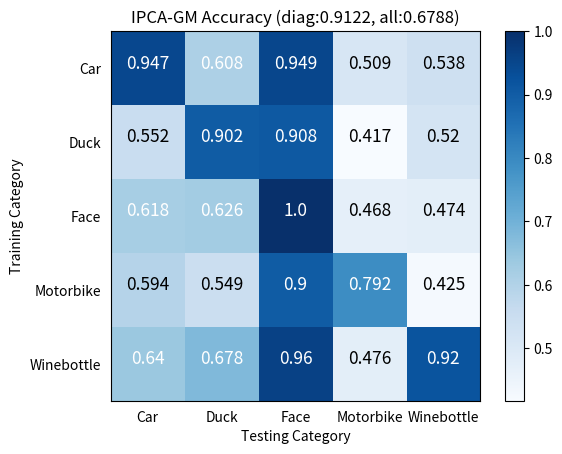

Python code for this plot:
import numpy as np
import matplotlib.pyplot as plt

# Define sample labels

classes = ['Car', 'Duck', 'Face', 'Motorbike', 'Winebottle']
# IPCA+P+S
confusion_mat_1 = np.array(
    [[0.9450, 0.5900, 0.9709, 0.4920, 0.6250], [0.6140, 0.8970, 0.9518, 0.4460, 0.6490],
     [0.6270, 0.6110, 1.000, 0.4890, 0.6590], [0.590, 0.5430, 0.989, 0.7990, 0.627],
     [0.6730, 0.5010, 0.9588, 0.4720, 0.9430]])
# PCA+P+S
confusion_mat_2 = np.array(
    [[0.898, 0.678, 1, 0.515, 0.833], [0.744, 0.852, 1, 0.482, 0.822], [0.709, 0.608, 1, 0.496, 0.607],
     [0.73, 0.713, 1, 0.801, 0.827], [0.75, 0.615, 1, 0.502, 0.928]])
# PCA
confusion_mat_3 = np.array(
    [[0.832, 0.512, 0.706, 0.426, 0.425], [0.591, 0.864, 0.795, 0.365, 0.498], [0.482, 0.424, 1, 0.358, 0.328],
     [0.383, 0.259, 0.75, 0.69, 0.283], [0.543, 0.606, 0.766, 0.370, 0.877]])
# IPCA
confusion_mat_4 = np.array(
    [[0.947, 0.608, 0.949, 0.509, 0.538], [0.552, 0.902, 0.908, 0.417, 0.52], [0.618, 0.626, 1, 0.468, 0.474],
     [0.594, 0.549, 0.9, 0.792, 0.425], [0.64, 0.678, 0.96, 0.476, 0.92]])

confusion_mat_5 = np.array([[0.9450, 0.5900, 0.9709, 0.4920, 0.6250, 0.898, 0.678, 1, 0.515, 0.833, 0.832, 0.512,
                             0.706, 0.426, 0.425, 0.947, 0.608, 0.949, 0.509, 0.538],
                            [0.6140, 0.8970, 0.9518, 0.4460, 0.6490, 0.744, 0.852, 1, 0.482, 0.822, 0.591, 0.864,
                             0.795, 0.365, 0.498, 0.552, 0.902, 0.908, 0.417, 0.52],
                            [0.6270, 0.6110, 1.000, 0.4890, 0.6590, 0.709, 0.608, 1, 0.496, 0.607, 0.482, 0.424, 1,
                             0.358, 0.328, 0.482, 0.424, 1, 0.358, 0.328],
                            [0.590, 0.5430, 0.989, 0.7990, 0.627, 0.73, 0.713, 1, 0.801, 0.827, 0.383, 0.259, 0.75,
                             0.69, 0.283, 0.594, 0.549, 0.9, 0.792, 0.425],
                            [0.6730, 0.5010, 0.9588, 0.4720, 0.9430, 0.75, 0.615, 1, 0.502, 0.928, 0.543, 0.606,
                             0.766, 0.370, 0.877, 0.64, 0.678, 0.96, 0.476, 0.92]])
# ind1 = np.argpartition(confusion_mat_5[4], -4)[-16:]
# print(ind1[:4])
# print(confusion_mat_5[0][ind1])
confusion_mat_6 = np.array(
    [[0.75, 0.5, 1, 0, 0.25], [0.5, 0.75, 1, 0, 0.5], [0.75, 0.75, 1, 0, 0.75], [0.25, 0, 1, 0.75, 0.5],
     [0, 0.5, 1, 0, 1]])
confusion_mat_7 = np.array(
    [[0.75, 0.25, 1, 0.5, 0.75], [0.5, 0.75, 1, 0, 0.75], [0.75, 0.5, 1, 0.5, 0.5], [0.5, 0.5, 1, 0.75, 1],
     [0.25, 0.25, 1, 0.5, 0.75]])
confusion_mat_8 = np.array(
    [[0.5, 0.5, 0.75, 0, 0.25], [0.25, 0.75, 0.5, 0.25, 0.25], [0, 0.5, 1, 0.25, 0.25], [0.25, 0.25, 0.75, 0.5, 0],
     [0.5, 0.5, 0.75, 0.75, 0]])
confusion_mat_9 = np.array(
    [[1, 0.25, 1, 0, 0], [0.25, 1, 1, 0, 0], [0.25, 0.25, 1, 0, 0], [0.75, 0, 1, 0.25, 0], [0.25, 0.25, 1, 0, 0.75]])
# PA-GM
confusion_mat_10 = np.array(
    [[0.93, 0.72, 0.996, 0.561, 0.849], [0.822, 0.902, 0.996, 0.665, 0.773], [0.466, 0.32, 1.0, 0.437, 0.309],
     [0.779, 0.682, 1.0, 0.838, 0.696], [0.716, 0.625, 0.9279, 0.5460, 0.9340]])
# PIA-GM
confusion_mat_11 = np.array(
    [[0.814, 0.374, 0.983, 0.423, 0.489], [0.496, 0.802, 0.8537, 0.445, 0.458], [0.236, 0.132, 0.998, 0.252, 0.165],
     [0.487, 0.47, 0.995, 0.762, 0.459], [0.507, 0.53, 0.9699, 0.486, 0.914]])
plt.imshow(confusion_mat_4, cmap='Blues')

plt.colorbar()
xlocations = np.array(range(len(classes)))
plt.xticks(xlocations, classes)
plt.yticks(xlocations, classes)
plt.tick_params(bottom=False, top=False, left=False, right=False)
plt.ylabel('Training Category')
plt.xlabel('Testing Category')
# plt.title('PCA-GM+Position+Structure Accuracy (diag:0.8958, all:0.7644)')
plt.title('IPCA-GM Accuracy (diag:0.9122, all:0.6788)')
#plt.title('PCA-GM Accuracy (diag:0.8526, all:0.5653)')
# plt.title('PCA-GM+Position+Structure Rankings')
#plt.title('PA-GM Accuracy (diag:0.9208, all:0.7396)')
#plt.title('PIA-GM Accuracy (diag:0.8580, all:0.5800)')
# plt.title('IPCA-GM Accuracy Rankings')
plt.grid(which='minor')
font ={'color':'white'}
for first_index in range(len(confusion_mat_4)):
    for second_index in range(len(confusion_mat_4[first_index])):
        if confusion_mat_4[second_index][first_index] > 0.6:
            plt.text(first_index, second_index, confusion_mat_4[second_index][first_index],
                     horizontalalignment='center', fontsize=12.5, fontdict=font)
        else:
            plt.text(first_index, second_index, confusion_mat_4[second_index][first_index],
                     horizontalalignment='center', fontsize=12.5)
plt.show()

# print(np.sum(confusion_mat_4) / 25)  # 70.65 76.44 56.53 65.50
